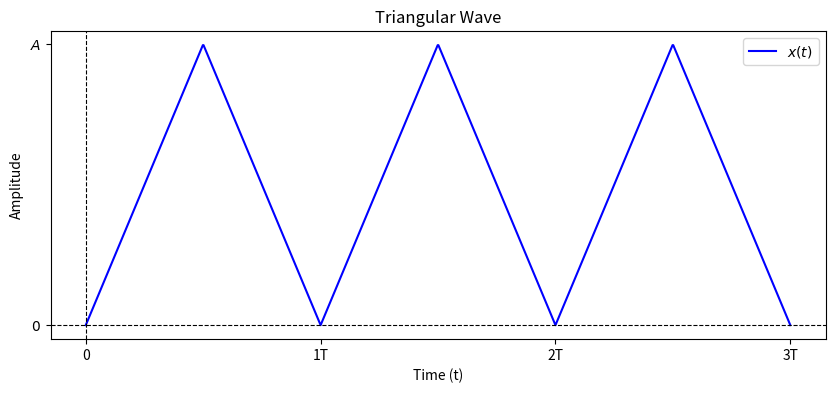

Here is the Python script that generated this plot:
import numpy as np
import matplotlib.pyplot as plt
from sympy import Rational

# Parameters
A = 1      # Numeric Amplitude
T = 2      # Numeric Period
omega = 2 * np.pi / T  # Angular frequency
N = 1000
ts = [0, 3*T]
t = np.linspace(ts[0], ts[1], N)  # Time array

t_mod = np.mod(t, T)
x_t = np.piecewise(
        t_mod,
        [t_mod < T/2, t_mod >= T/2],
        [lambda t: (2*A/T)*t,
         lambda t: (2*A/T)*(T - t)]
)

# Create plot
plt.figure(figsize=(10, 4))
plt.plot(t, x_t, label=r'$x(t)$', color='b')

# Customizing axis labels
plt.axhline(0, color='black', linewidth=0.8, linestyle='--')
plt.axvline(0, color='black', linewidth=0.8, linestyle='--')
plt.xlabel('Time (t)')
plt.ylabel('Amplitude')

# Title and legend
plt.title('Triangular Wave')
plt.legend(loc="upper right")

# Generate tick positions with intervals of T/4
T_ticks = np.arange(ts[0], ts[1]+T, T)
# Generate corresponding labels for the ticks
T_labels = [r'{}T'.format(i) if i>0 else r'{}'.format(i)
            for i in range(len(T_ticks))]
# Replace T in labels with the symbolic form
print(T_labels)
T_labels = [t for t in T_labels]
plt.xticks(T_ticks, T_labels)

# Custom y-ticks showing A
plt.yticks([0, A], [r'$0$', r'$A$'])

plt.grid(False)
plt.show()
